Run: headless pygame with SDL's dummy video driver; simulated clock (each Clock.tick advances the game by its frame time, no real sleeping); random seed 0; keys injected as events and as key.get_pressed() state; no mouse input.
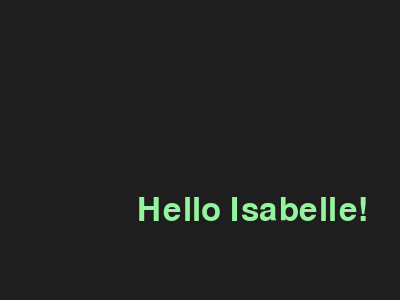
Frame 1 of 4 · flips 1–60 · no input
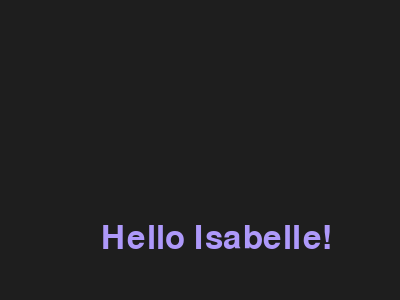
Frame 2 of 4 · flips 61–180 · tapped SPACE, RETURN · held RIGHT (→), D
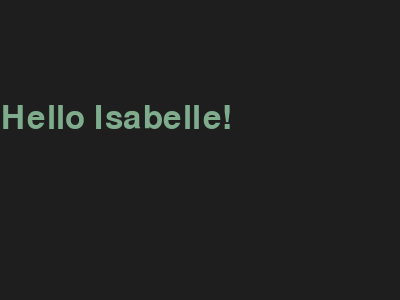
Frame 3 of 4 · flips 181–300 · held DOWN (↓), S
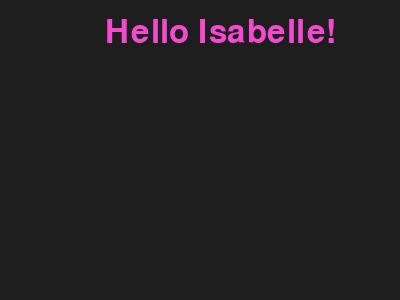
Frame 4 of 4 · flips 301–420 · held LEFT (←), A, UP (↑), W

The pygame program that drew these frames:

# load pygame library
import pygame
# load random library
import random

# constants
SCREEN_WIDTH = 400
SCREEN_HEIGHT = 300
TEXT_MESSAGE = "Hello Isabelle!"
FPS_MAX = 60 # games are typically 60 frames per second

# bouncing text velocity
x_velocity = 110
y_velocity = 90

# starts pygame internal systems
pygame.init()

# opens a window
# screen is where you draw
screen = pygame.display.set_mode((SCREEN_WIDTH, SCREEN_HEIGHT))
# set window title
pygame.display.set_caption("Hello Pygame")

# create FPS limiter stopwatch
clock = pygame.time.Clock()

# text
# default font, 48 pixels tall
font = pygame.font.SysFont(None, 48)
# convert font to an image (surface object), anti-aliasing True
color = (255, 255, 255)
text = font.render(TEXT_MESSAGE, True, color)
# creates rect for text and centers it in screen
# tells pygame where to draw it
text_rect = text.get_rect(center=(SCREEN_WIDTH/2, SCREEN_HEIGHT/2))


# game loop
running = True
while running:
    # handle events (input)
    for event in pygame.event.get():
        # quit event
        if event.type == pygame.QUIT:
            running = False

    # pace the loop (limit FPS)
    # if computer is too fast, it pauses to maintain FPS
    # target is 1/60, but actual value is variable
    dt = clock.tick(FPS_MAX) / 1000 # seconds

    # for animation
    # speed = pixels per second (not pixels per frame)
    # time = seconds per frame
    # distance = pixels to move per frame
    # distance = speed x time
    # x += speed * secs_since_last_frame

    # move text
    text_rect.x += x_velocity * dt
    text_rect.y += y_velocity * dt

    # bounce off left and right walls
    if text_rect.left < 0 or text_rect.right > SCREEN_WIDTH:
        x_velocity *= -1
        # set random color
        color = (
            random.randint(50, 255),
            random.randint(50, 255),
            random.randint(50, 255),
        )
    
    # bounce off top and bottom walls
    if text_rect.top < 0 or text_rect.bottom > SCREEN_HEIGHT:
        y_velocity *= -1
        # set random color
        color = (
            random.randint(50, 255),
            random.randint(50, 255),
            random.randint(50, 255),
        )

    text = font.render(TEXT_MESSAGE, True, color)

    # update state
    # fill screen with dark gray
    screen.fill((30, 30, 30))
    # draw text at this centered rect position
    screen.blit(text, text_rect)

    # draw
    # update display
    # shows everything we drew in this frame
    pygame.display.flip()

    

# quit
# clean exit once exit game loop
pygame.quit()
